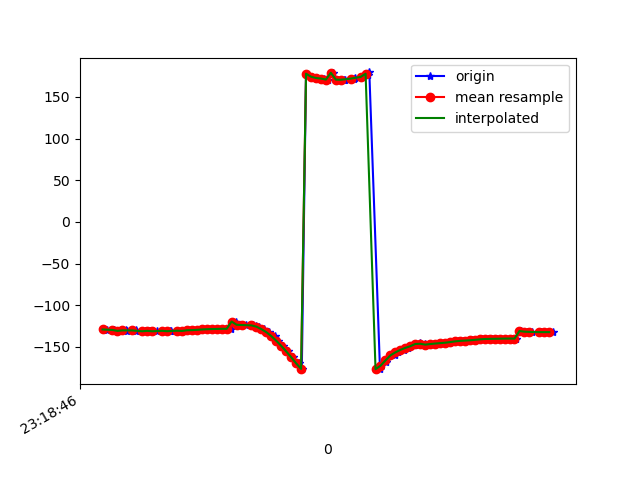

Data behind this chart, as committed beside it:
1617837526341, 533169890178016, -129.08981, 33.961597, -21.72869
1617837526359, 533169909408786, -129.2, 33.87, -21.3
1617837526386, 533169928639556, -129.9, 35.03, -21.75
1617837526388, 533169947870326, -129.6, 34.88, -21.54
1617837526413, 533169967101096, -130.8, 35.57, -20.8
1617837526434, 533169986331866, -130, 35.61, -21.4
1617837526438, 533170005562636, -130.5, 35.65, -20.68
1617837526473, 533170024793406, -130.4, 36.55, -21.65
1617837526476, 533170044024176, -130.1, 36.37, -21.61
1617837526510, 533170063254946, -131.3, 37, -21
1617837526528, 533170082485716, -130.7, 37.13, -21.81
1617837526532, 533170101716486, -130.9, 37.25, -21.43
1617837526559, 533170120947256, -131.3, 38.52, -21.89
1617837526580, 533170140178026, -130.8, 38.63, -22.35
1617837526613, 533170159408796, -131.2, 38.99, -21.66
1617837526616, 533170178639566, -131.2, 40.2, -22.38
1617837526644, 533170197870336, -130.6, 40.27, -22.59
1617837526660, 533170217101106, -131.1, 40.51, -22.17
1617837526669, 533170236331876, -130.8, 40.91, -23.12
1617837526686, 533170255562646, -130.1, 40.12, -23.7
1617837526705, 533170274793416, -129.9, 39.39, -23.92
1617837526723, 533170294024186, -129.6, 38.5, -24.49
1617837526745, 533170313254956, -129.2, 37.5, -25.31
1617837526763, 533170332485726, -128.9, 36.53, -26.15
1617837526781, 533170351716496, -128.7, 35.62, -26.97
1617837526802, 533170370947266, -128.5, 34.81, -27.74
1617837526821, 533170390178036, -128.4, 34.12, -28.47
1617837526838, 533170409408806, -128.3, 33.53, -29.1
1617837526856, 533170428639576, -128.4, 33.04, -29.56
1617837526877, 533170447870346, -119.6, 30.99, -31.99
1617837526897, 533170467101116, -123.5, 32.59, -29.82
1617837526918, 533170486331886, -123.8, 32.87, -29.6
1617837526948, 533170505562656, -124.3, 33.6, -29.01
1617837526960, 533170524793426, -125.1, 34.73, -27.85
1617837526972, 533170544024196, -126.5, 36.17, -25.92
1617837526990, 533170563254966, -128.8, 37.99, -23.02
1617837527009, 533170582485736, -132.4, 40.05, -18.69
1617837527033, 533170601716506, -137.1, 41.98, -12.95
1617837527046, 533170620947276, -142.7, 43.74, -5.984
1617837527066, 533170640178046, -148.8, 45.49, 1.596
1617837527086, 533170659408816, -155.5, 47.23, 9.894
1617837527106, 533170678639586, -162.4, 48.14, 19.12
1617837527131, 533170697870356, -169.8, 47.82, 29.09
1617837527143, 533170717101126, -176.5, 46.95, 38.37
1617837527160, 533170736331896, 177.9, 46.2, 46.35
1617837527181, 533170755562666, 174.3, 45.18, 52.47
1617837527200, 533170774793436, 172.8, 43.82, 56.74
1617837527233, 533170794024206, 172.1, 42.57, 59.74
1617837527248, 533170813254976, 170.8, 41.98, 62.14
1617837527268, 533170832485746, 179, 44.2, 59.24
1617837527287, 533170851716516, 170.8, 42.47, 64.72
1617837527312, 533170870947286, 170.4, 42.77, 64.4
1617837527316, 533170890178056, 170.9, 42.99, 63.14
1617837527355, 533170909408826, 171.5, 43.33, 61.35
1617837527358, 533170928639596, 172.5, 43.81, 59.12
1617837527388, 533170947870366, 174.1, 44.38, 56.41
1617837527409, 533170967101136, 176.4, 44.94, 53.12
1617837527415, 533170986331906, 179.4, 45.38, 49.18
1617837527458, 533171005562676, -176.8, 45.66, 44.59
1617837527460, 533171024793446, -172.7, 45.79, 39.43
1617837527483, 533171044024216, -168.5, 45.62, 33.78
... 35 more rows
